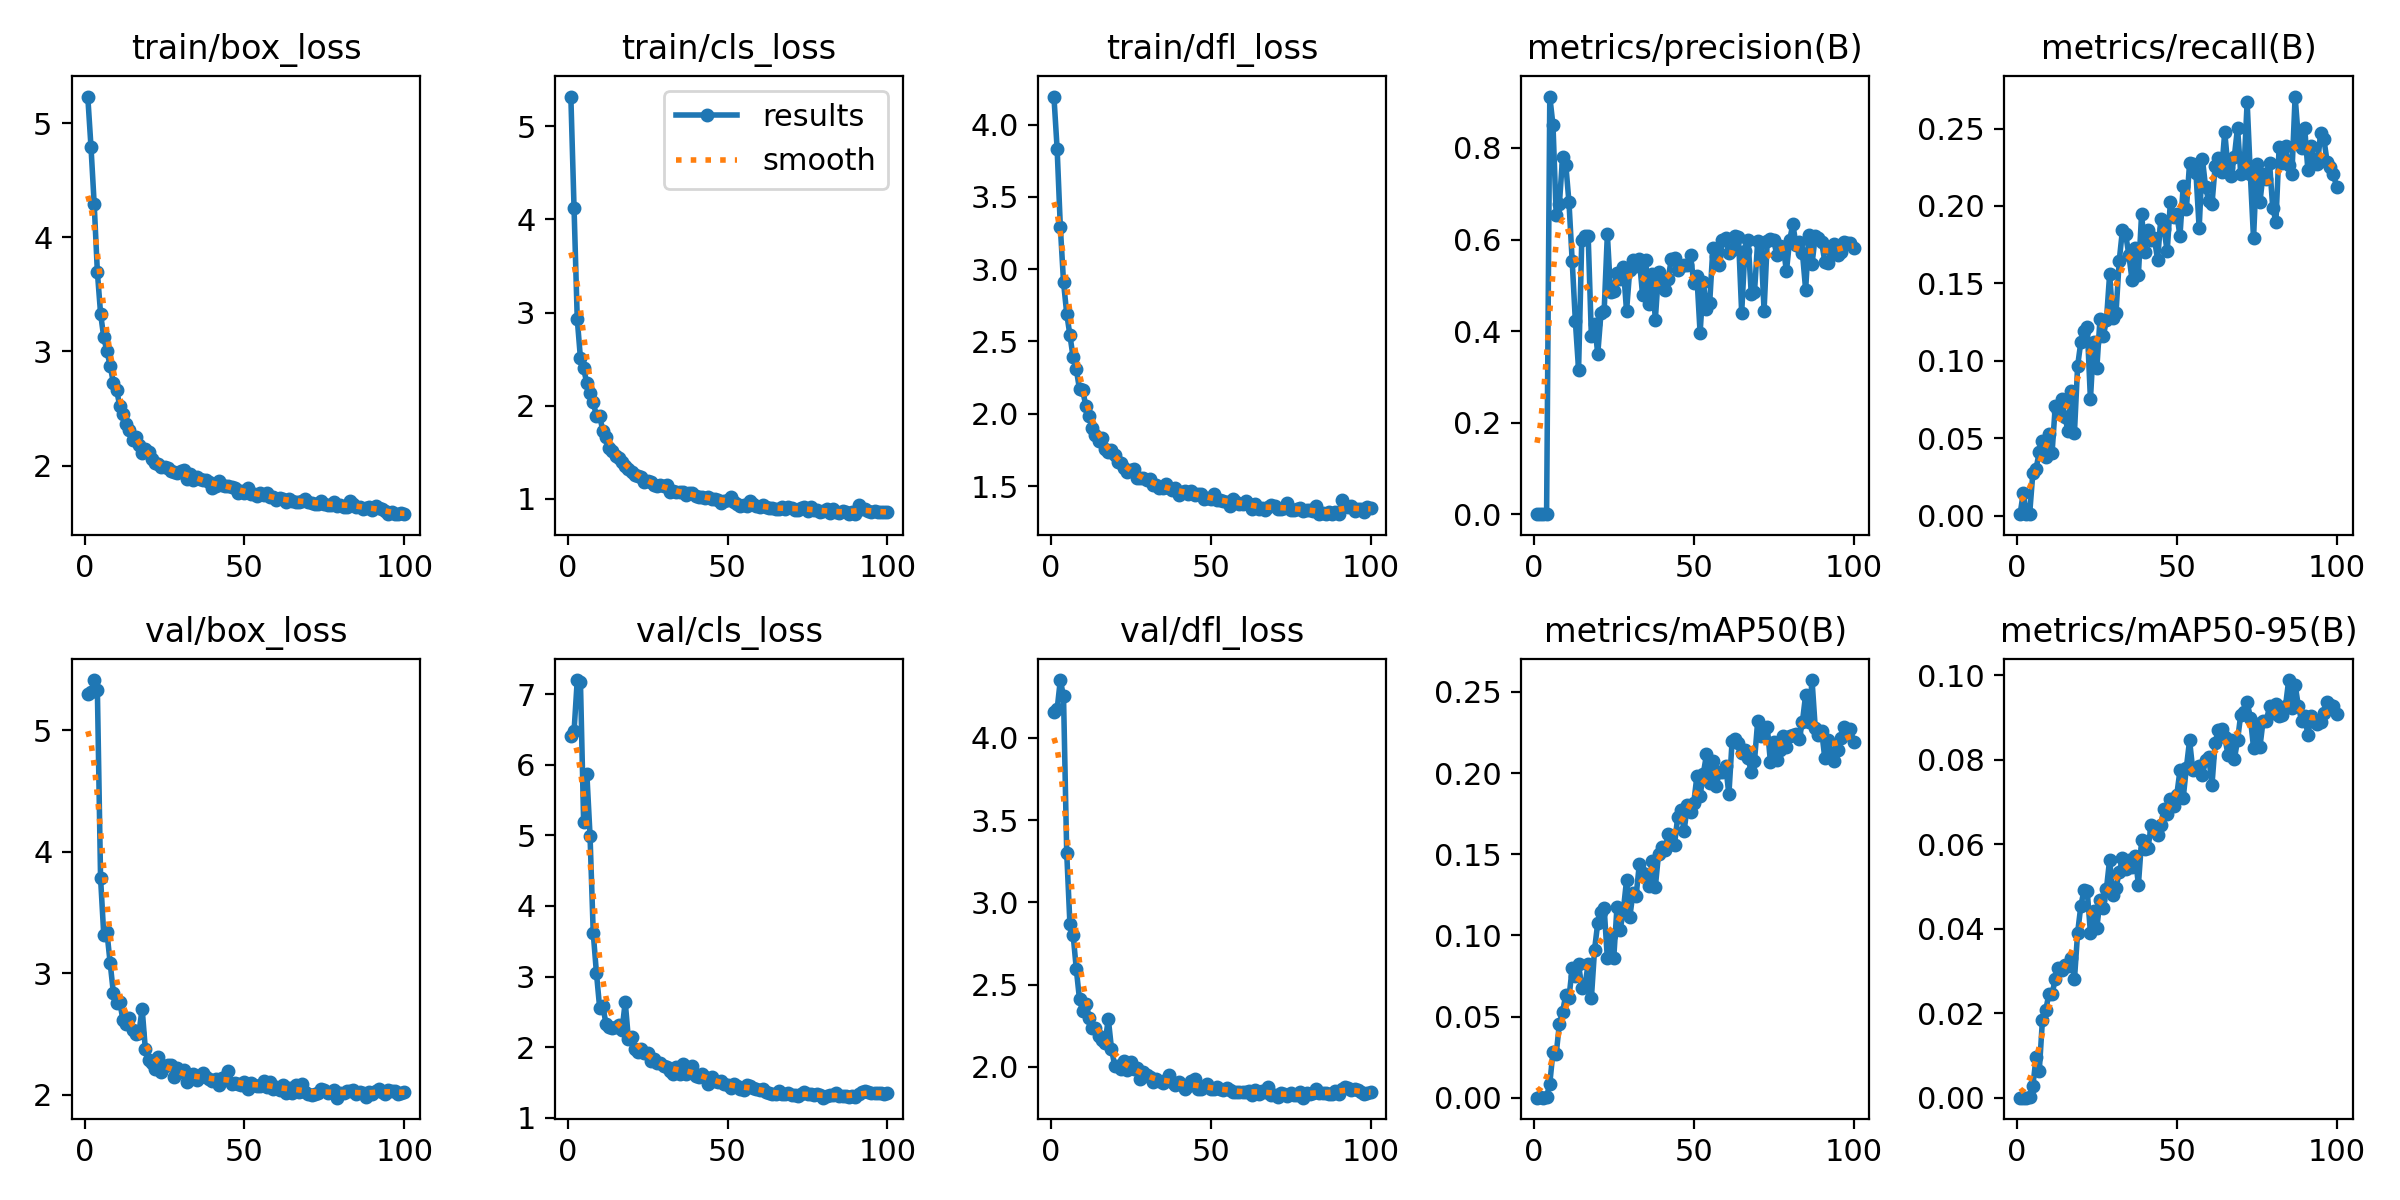

The data file committed next to this chart (first rows):
epoch, train/box_loss, train/cls_loss, train/dfl_loss, metrics/precision(B), metrics/recall(B), metrics/mAP50(B), metrics/mAP50-95(B), val/box_loss, val/cls_loss, val/dfl_loss, lr/pg0, lr/pg1, lr/pg2
1, 5.232, 5.32, 4.194, 1e-05, 0.0011, 1e-05, 0, 5.297, 6.403, 4.159, 0.0001856, 0.0001856, 0.0001856
2, 4.793, 4.122, 3.833, 0.00017, 0.01477, 0.00014, 3e-05, 5.313, 6.474, 4.172, 0.0003747, 0.0003747, 0.0003747
3, 4.293, 2.933, 3.295, 0.0001, 0.00117, 7e-05, 2e-05, 5.414, 7.202, 4.351, 0.0005599, 0.0005599, 0.0005599
4, 3.696, 2.51, 2.912, 7e-05, 0.0013, 0.00053, 0.0001, 5.332, 7.178, 4.251, 0.0006928, 0.0006928, 0.0006928
5, 3.333, 2.401, 2.692, 0.9124, 0.02781, 0.00866, 0.00271, 3.785, 5.184, 3.301, 0.0006928, 0.0006928, 0.0006928
6, 3.123, 2.241, 2.544, 0.8498, 0.03028, 0.02828, 0.00957, 3.316, 5.875, 2.869, 0.0006857, 0.0006857, 0.0006857
7, 3.001, 2.139, 2.39, 0.6544, 0.04145, 0.02694, 0.00635, 3.336, 4.996, 2.804, 0.0006787, 0.0006787, 0.0006787
8, 2.876, 2.041, 2.308, 0.6778, 0.04806, 0.04545, 0.01848, 3.084, 3.618, 2.594, 0.0006716, 0.0006716, 0.0006716
9, 2.727, 1.888, 2.168, 0.7802, 0.03784, 0.05297, 0.02064, 2.839, 3.05, 2.41, 0.0006645, 0.0006645, 0.0006645
10, 2.665, 1.892, 2.162, 0.7639, 0.05269, 0.06335, 0.0245, 2.755, 2.561, 2.338, 0.0006574, 0.0006574, 0.0006574
11, 2.524, 1.732, 2.052, 0.6811, 0.04057, 0.06168, 0.02444, 2.765, 2.581, 2.38, 0.0006504, 0.0006504, 0.0006504
12, 2.454, 1.662, 1.987, 0.5535, 0.0709, 0.07975, 0.02816, 2.613, 2.327, 2.3, 0.0006433, 0.0006433, 0.0006433
13, 2.367, 1.552, 1.903, 0.421, 0.06777, 0.07506, 0.03059, 2.581, 2.287, 2.239, 0.0006362, 0.0006362, 0.0006362
14, 2.317, 1.518, 1.851, 0.3156, 0.07566, 0.08228, 0.03016, 2.632, 2.273, 2.238, 0.0006292, 0.0006292, 0.0006292
15, 2.228, 1.465, 1.811, 0.5996, 0.06387, 0.06746, 0.03142, 2.534, 2.287, 2.188, 0.0006221, 0.0006221, 0.0006221
16, 2.256, 1.442, 1.829, 0.6072, 0.05494, 0.06919, 0.03118, 2.501, 2.316, 2.165, 0.000615, 0.000615, 0.000615
17, 2.18, 1.393, 1.759, 0.6076, 0.08047, 0.08238, 0.03313, 2.512, 2.237, 2.148, 0.000608, 0.000608, 0.000608
18, 2.116, 1.349, 1.738, 0.3891, 0.05369, 0.06117, 0.02803, 2.709, 2.64, 2.292, 0.0006009, 0.0006009, 0.0006009
19, 2.149, 1.323, 1.751, 0.4153, 0.09691, 0.09124, 0.03909, 2.376, 2.112, 2.111, 0.0005938, 0.0005938, 0.0005938
20, 2.119, 1.294, 1.716, 0.3503, 0.1122, 0.1077, 0.0454, 2.284, 2.148, 2.007, 0.0005868, 0.0005868, 0.0005868
21, 2.061, 1.259, 1.669, 0.4386, 0.1195, 0.1145, 0.04917, 2.26, 1.969, 2.008, 0.0005797, 0.0005797, 0.0005797
22, 2.021, 1.247, 1.658, 0.4441, 0.1221, 0.1168, 0.04892, 2.21, 1.932, 1.989, 0.0005726, 0.0005726, 0.0005726
23, 2.011, 1.235, 1.626, 0.6118, 0.0752, 0.08581, 0.039, 2.312, 1.973, 2.038, 0.0005656, 0.0005656, 0.0005656
24, 1.989, 1.177, 1.6, 0.4848, 0.1123, 0.1001, 0.0443, 2.188, 1.913, 1.98, 0.0005585, 0.0005585, 0.0005585
25, 1.986, 1.191, 1.608, 0.488, 0.09517, 0.08617, 0.04015, 2.236, 1.917, 2.032, 0.0005514, 0.0005514, 0.0005514
26, 1.978, 1.184, 1.616, 0.5273, 0.1274, 0.1172, 0.04691, 2.241, 1.805, 1.99, 0.0005443, 0.0005443, 0.0005443
27, 1.955, 1.153, 1.558, 0.5141, 0.1159, 0.1031, 0.04491, 2.243, 1.835, 1.993, 0.0005373, 0.0005373, 0.0005373
28, 1.947, 1.142, 1.556, 0.5393, 0.1263, 0.1155, 0.04942, 2.15, 1.769, 1.928, 0.0005302, 0.0005302, 0.0005302
29, 1.938, 1.145, 1.554, 0.4435, 0.1559, 0.134, 0.05635, 2.22, 1.78, 1.972, 0.0005232, 0.0005232, 0.0005232
30, 1.953, 1.141, 1.544, 0.5342, 0.1278, 0.1111, 0.04807, 2.185, 1.737, 1.952, 0.0005161, 0.0005161, 0.0005161
31, 1.96, 1.146, 1.548, 0.5548, 0.1311, 0.1259, 0.04974, 2.201, 1.723, 1.937, 0.000509, 0.000509, 0.000509
32, 1.885, 1.072, 1.508, 0.5432, 0.1646, 0.1244, 0.05337, 2.106, 1.663, 1.906, 0.0005019, 0.0005019, 0.0005019
33, 1.923, 1.089, 1.508, 0.5572, 0.1843, 0.144, 0.05675, 2.143, 1.62, 1.924, 0.0004949, 0.0004949, 0.0004949
34, 1.877, 1.077, 1.489, 0.4797, 0.1818, 0.1387, 0.05409, 2.174, 1.716, 1.918, 0.0004878, 0.0004878, 0.0004878
35, 1.903, 1.075, 1.487, 0.5544, 0.1686, 0.1366, 0.05639, 2.117, 1.614, 1.905, 0.0004807, 0.0004807, 0.0004807
36, 1.883, 1.08, 1.511, 0.4589, 0.1525, 0.1307, 0.0546, 2.15, 1.755, 1.921, 0.0004737, 0.0004737, 0.0004737
37, 1.877, 1.042, 1.486, 0.5251, 0.1727, 0.1457, 0.0572, 2.179, 1.622, 1.949, 0.0004666, 0.0004666, 0.0004666
38, 1.872, 1.066, 1.47, 0.4253, 0.1557, 0.1298, 0.0504, 2.149, 1.672, 1.91, 0.0004595, 0.0004595, 0.0004595
39, 1.858, 1.065, 1.483, 0.5293, 0.1951, 0.1501, 0.06097, 2.127, 1.73, 1.892, 0.0004525, 0.0004525, 0.0004525
40, 1.804, 1.028, 1.44, 0.4969, 0.17, 0.1547, 0.05886, 2.111, 1.588, 1.906, 0.0004454, 0.0004454, 0.0004454
41, 1.821, 1.024, 1.459, 0.4898, 0.1844, 0.1524, 0.05911, 2.132, 1.572, 1.893, 0.0004383, 0.0004383, 0.0004383
42, 1.866, 1.021, 1.466, 0.5132, 0.178, 0.1623, 0.06448, 2.083, 1.614, 1.867, 0.0004313, 0.0004313, 0.0004313
43, 1.833, 1.01, 1.445, 0.5576, 0.1791, 0.1562, 0.06319, 2.137, 1.58, 1.886, 0.0004242, 0.0004242, 0.0004242
44, 1.821, 1.026, 1.469, 0.5595, 0.1652, 0.1558, 0.06214, 2.144, 1.483, 1.917, 0.0004171, 0.0004171, 0.0004171
45, 1.821, 1.002, 1.438, 0.533, 0.1917, 0.1731, 0.0646, 2.193, 1.579, 1.927, 0.0004101, 0.0004101, 0.0004101
46, 1.812, 1.005, 1.442, 0.5424, 0.1851, 0.1774, 0.06844, 2.092, 1.523, 1.864, 0.000403, 0.000403, 0.000403
47, 1.807, 0.9889, 1.444, 0.5446, 0.1707, 0.1642, 0.06709, 2.099, 1.504, 1.869, 0.0003959, 0.0003959, 0.0003959
48, 1.762, 0.9614, 1.408, 0.544, 0.2026, 0.1803, 0.07063, 2.09, 1.519, 1.878, 0.0003888, 0.0003888, 0.0003888
49, 1.781, 0.9813, 1.416, 0.5672, 0.193, 0.1757, 0.06908, 2.081, 1.478, 1.894, 0.0003818, 0.0003818, 0.0003818
50, 1.761, 0.9858, 1.41, 0.5059, 0.1946, 0.1813, 0.07169, 2.102, 1.46, 1.866, 0.0003747, 0.0003747, 0.0003747
51, 1.808, 1.022, 1.445, 0.5201, 0.1807, 0.1981, 0.0775, 2.048, 1.425, 1.863, 0.0003676, 0.0003676, 0.0003676
52, 1.75, 0.9668, 1.403, 0.3956, 0.2127, 0.1861, 0.07088, 2.098, 1.479, 1.876, 0.0003606, 0.0003606, 0.0003606
53, 1.755, 0.944, 1.4, 0.5073, 0.1982, 0.1995, 0.07814, 2.084, 1.451, 1.864, 0.0003535, 0.0003535, 0.0003535
54, 1.733, 0.9287, 1.395, 0.4474, 0.2277, 0.2114, 0.08459, 2.073, 1.401, 1.857, 0.0003464, 0.0003464, 0.0003464
55, 1.759, 0.9298, 1.393, 0.4621, 0.2274, 0.1939, 0.07759, 2.075, 1.389, 1.872, 0.0003394, 0.0003394, 0.0003394
56, 1.74, 0.9286, 1.365, 0.582, 0.2214, 0.2073, 0.07802, 2.111, 1.459, 1.862, 0.0003323, 0.0003323, 0.0003323
57, 1.757, 0.9729, 1.411, 0.5641, 0.1855, 0.1919, 0.07853, 2.067, 1.452, 1.85, 0.0003252, 0.0003252, 0.0003252
58, 1.723, 0.9468, 1.386, 0.5446, 0.2306, 0.2006, 0.07636, 2.103, 1.425, 1.846, 0.0003182, 0.0003182, 0.0003182
59, 1.727, 0.9256, 1.378, 0.5991, 0.2123, 0.2004, 0.07993, 2.045, 1.4, 1.85, 0.0003111, 0.0003111, 0.0003111
60, 1.702, 0.9113, 1.377, 0.6027, 0.203, 0.2046, 0.08077, 2.065, 1.397, 1.846, 0.000304, 0.000304, 0.000304
... 40 more rows
